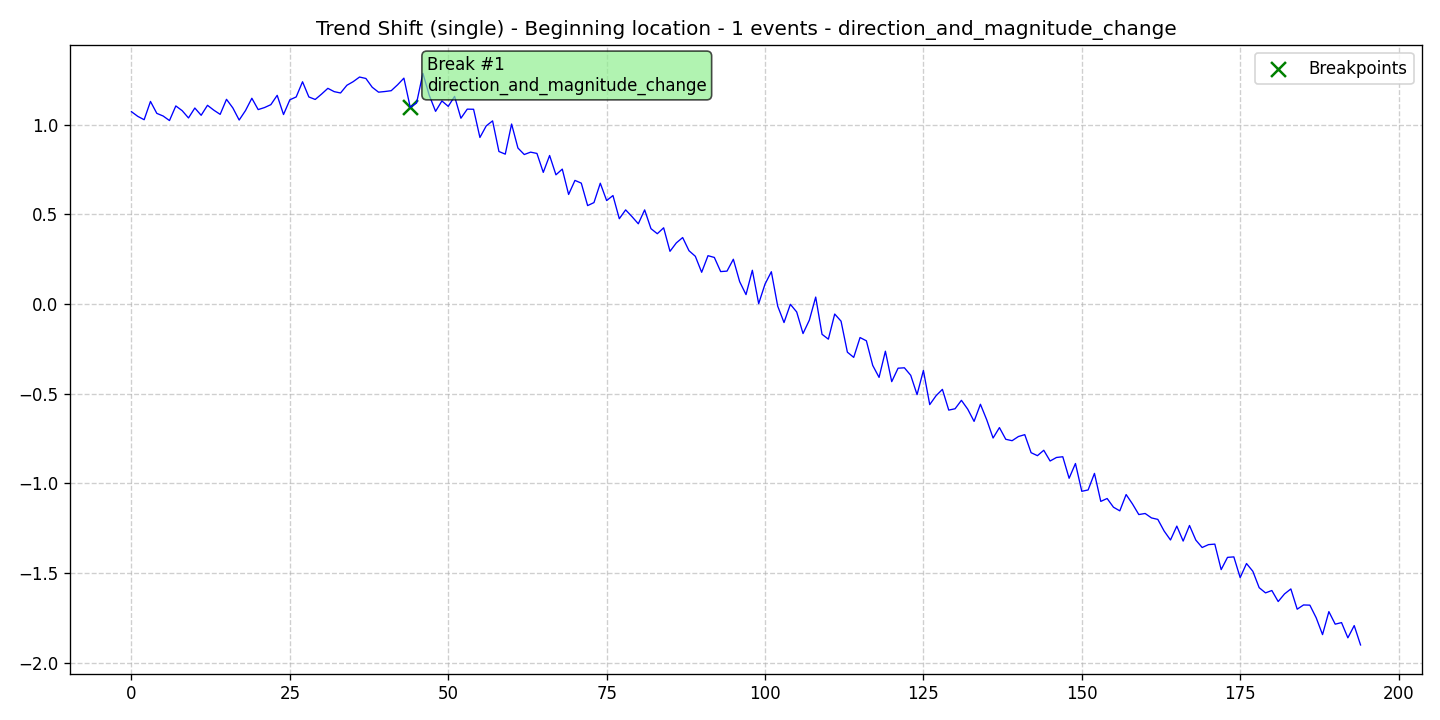

The file beside this chart, header and first rows:
data, stationary, det_lin_up, det_lin_down, det_quad, det_cubic, det_exp, det_damped, stoc_trend, volatility, single_seas, multiple_seas, point_anom_single, point_anom_multi, collect_anom, context_anom, mean_shift, var_shift, trend_shift, date, is_break, is_anomaly, is_multi, location_beginning
1.072, 0, 0, 0, 0, 0, 0, 0, 0, 0, 0, 0, 0, 0, 0, 0, 0, 0, 1, 2020-01-01, 0, 0, 0, 1
1.046, 0, 0, 0, 0, 0, 0, 0, 0, 0, 0, 0, 0, 0, 0, 0, 0, 0, 1, 2020-01-02, 0, 0, 0, 1
1.027, 0, 0, 0, 0, 0, 0, 0, 0, 0, 0, 0, 0, 0, 0, 0, 0, 0, 1, 2020-01-03, 0, 0, 0, 1
1.129, 0, 0, 0, 0, 0, 0, 0, 0, 0, 0, 0, 0, 0, 0, 0, 0, 0, 1, 2020-01-04, 0, 0, 0, 1
1.062, 0, 0, 0, 0, 0, 0, 0, 0, 0, 0, 0, 0, 0, 0, 0, 0, 0, 1, 2020-01-05, 0, 0, 0, 1
1.048, 0, 0, 0, 0, 0, 0, 0, 0, 0, 0, 0, 0, 0, 0, 0, 0, 0, 1, 2020-01-06, 0, 0, 0, 1
1.022, 0, 0, 0, 0, 0, 0, 0, 0, 0, 0, 0, 0, 0, 0, 0, 0, 0, 1, 2020-01-07, 0, 0, 0, 1
1.104, 0, 0, 0, 0, 0, 0, 0, 0, 0, 0, 0, 0, 0, 0, 0, 0, 0, 1, 2020-01-08, 0, 0, 0, 1
1.077, 0, 0, 0, 0, 0, 0, 0, 0, 0, 0, 0, 0, 0, 0, 0, 0, 0, 1, 2020-01-09, 0, 0, 0, 1
1.037, 0, 0, 0, 0, 0, 0, 0, 0, 0, 0, 0, 0, 0, 0, 0, 0, 0, 1, 2020-01-10, 0, 0, 0, 1
1.092, 0, 0, 0, 0, 0, 0, 0, 0, 0, 0, 0, 0, 0, 0, 0, 0, 0, 1, 2020-01-11, 0, 0, 0, 1
1.052, 0, 0, 0, 0, 0, 0, 0, 0, 0, 0, 0, 0, 0, 0, 0, 0, 0, 1, 2020-01-12, 0, 0, 0, 1
1.107, 0, 0, 0, 0, 0, 0, 0, 0, 0, 0, 0, 0, 0, 0, 0, 0, 0, 1, 2020-01-13, 0, 0, 0, 1
1.08, 0, 0, 0, 0, 0, 0, 0, 0, 0, 0, 0, 0, 0, 0, 0, 0, 0, 1, 2020-01-14, 0, 0, 0, 1
1.057, 0, 0, 0, 0, 0, 0, 0, 0, 0, 0, 0, 0, 0, 0, 0, 0, 0, 1, 2020-01-15, 0, 0, 0, 1
1.141, 0, 0, 0, 0, 0, 0, 0, 0, 0, 0, 0, 0, 0, 0, 0, 0, 0, 1, 2020-01-16, 0, 0, 0, 1
1.093, 0, 0, 0, 0, 0, 0, 0, 0, 0, 0, 0, 0, 0, 0, 0, 0, 0, 1, 2020-01-17, 0, 0, 0, 1
1.025, 0, 0, 0, 0, 0, 0, 0, 0, 0, 0, 0, 0, 0, 0, 0, 0, 0, 1, 2020-01-18, 0, 0, 0, 1
1.078, 0, 0, 0, 0, 0, 0, 0, 0, 0, 0, 0, 0, 0, 0, 0, 0, 0, 1, 2020-01-19, 0, 0, 0, 1
1.147, 0, 0, 0, 0, 0, 0, 0, 0, 0, 0, 0, 0, 0, 0, 0, 0, 0, 1, 2020-01-20, 0, 0, 0, 1
1.083, 0, 0, 0, 0, 0, 0, 0, 0, 0, 0, 0, 0, 0, 0, 0, 0, 0, 1, 2020-01-21, 0, 0, 0, 1
1.095, 0, 0, 0, 0, 0, 0, 0, 0, 0, 0, 0, 0, 0, 0, 0, 0, 0, 1, 2020-01-22, 0, 0, 0, 1
1.111, 0, 0, 0, 0, 0, 0, 0, 0, 0, 0, 0, 0, 0, 0, 0, 0, 0, 1, 2020-01-23, 0, 0, 0, 1
1.163, 0, 0, 0, 0, 0, 0, 0, 0, 0, 0, 0, 0, 0, 0, 0, 0, 0, 1, 2020-01-24, 0, 0, 0, 1
1.056, 0, 0, 0, 0, 0, 0, 0, 0, 0, 0, 0, 0, 0, 0, 0, 0, 0, 1, 2020-01-25, 0, 0, 0, 1
1.138, 0, 0, 0, 0, 0, 0, 0, 0, 0, 0, 0, 0, 0, 0, 0, 0, 0, 1, 2020-01-26, 0, 0, 0, 1
1.154, 0, 0, 0, 0, 0, 0, 0, 0, 0, 0, 0, 0, 0, 0, 0, 0, 0, 1, 2020-01-27, 0, 0, 0, 1
1.238, 0, 0, 0, 0, 0, 0, 0, 0, 0, 0, 0, 0, 0, 0, 0, 0, 0, 1, 2020-01-28, 0, 0, 0, 1
1.154, 0, 0, 0, 0, 0, 0, 0, 0, 0, 0, 0, 0, 0, 0, 0, 0, 0, 1, 2020-01-29, 0, 0, 0, 1
1.14, 0, 0, 0, 0, 0, 0, 0, 0, 0, 0, 0, 0, 0, 0, 0, 0, 0, 1, 2020-01-30, 0, 0, 0, 1
1.17, 0, 0, 0, 0, 0, 0, 0, 0, 0, 0, 0, 0, 0, 0, 0, 0, 0, 1, 2020-01-31, 0, 0, 0, 1
1.202, 0, 0, 0, 0, 0, 0, 0, 0, 0, 0, 0, 0, 0, 0, 0, 0, 0, 1, 2020-02-01, 0, 0, 0, 1
1.183, 0, 0, 0, 0, 0, 0, 0, 0, 0, 0, 0, 0, 0, 0, 0, 0, 0, 1, 2020-02-02, 0, 0, 0, 1
1.176, 0, 0, 0, 0, 0, 0, 0, 0, 0, 0, 0, 0, 0, 0, 0, 0, 0, 1, 2020-02-03, 0, 0, 0, 1
1.219, 0, 0, 0, 0, 0, 0, 0, 0, 0, 0, 0, 0, 0, 0, 0, 0, 0, 1, 2020-02-04, 0, 0, 0, 1
1.239, 0, 0, 0, 0, 0, 0, 0, 0, 0, 0, 0, 0, 0, 0, 0, 0, 0, 1, 2020-02-05, 0, 0, 0, 1
1.265, 0, 0, 0, 0, 0, 0, 0, 0, 0, 0, 0, 0, 0, 0, 0, 0, 0, 1, 2020-02-06, 0, 0, 0, 1
1.257, 0, 0, 0, 0, 0, 0, 0, 0, 0, 0, 0, 0, 0, 0, 0, 0, 0, 1, 2020-02-07, 0, 0, 0, 1
1.208, 0, 0, 0, 0, 0, 0, 0, 0, 0, 0, 0, 0, 0, 0, 0, 0, 0, 1, 2020-02-08, 0, 0, 0, 1
1.18, 0, 0, 0, 0, 0, 0, 0, 0, 0, 0, 0, 0, 0, 0, 0, 0, 0, 1, 2020-02-09, 0, 0, 0, 1
1.184, 0, 0, 0, 0, 0, 0, 0, 0, 0, 0, 0, 0, 0, 0, 0, 0, 0, 1, 2020-02-10, 0, 0, 0, 1
1.189, 0, 0, 0, 0, 0, 0, 0, 0, 0, 0, 0, 0, 0, 0, 0, 0, 0, 1, 2020-02-11, 0, 0, 0, 1
1.221, 0, 0, 0, 0, 0, 0, 0, 0, 0, 0, 0, 0, 0, 0, 0, 0, 0, 1, 2020-02-12, 0, 0, 0, 1
1.259, 0, 0, 0, 0, 0, 0, 0, 0, 0, 0, 0, 0, 0, 0, 0, 0, 0, 1, 2020-02-13, 0, 0, 0, 1
1.096, 0, 0, 0, 0, 0, 0, 0, 0, 0, 0, 0, 0, 0, 0, 0, 0, 0, 1, 2020-02-14, 1, 0, 0, 1
1.12, 0, 0, 0, 0, 0, 0, 0, 0, 0, 0, 0, 0, 0, 0, 0, 0, 0, 1, 2020-02-15, 0, 0, 0, 1
1.285, 0, 0, 0, 0, 0, 0, 0, 0, 0, 0, 0, 0, 0, 0, 0, 0, 0, 1, 2020-02-16, 0, 0, 0, 1
1.163, 0, 0, 0, 0, 0, 0, 0, 0, 0, 0, 0, 0, 0, 0, 0, 0, 0, 1, 2020-02-17, 0, 0, 0, 1
1.074, 0, 0, 0, 0, 0, 0, 0, 0, 0, 0, 0, 0, 0, 0, 0, 0, 0, 1, 2020-02-18, 0, 0, 0, 1
1.132, 0, 0, 0, 0, 0, 0, 0, 0, 0, 0, 0, 0, 0, 0, 0, 0, 0, 1, 2020-02-19, 0, 0, 0, 1
1.101, 0, 0, 0, 0, 0, 0, 0, 0, 0, 0, 0, 0, 0, 0, 0, 0, 0, 1, 2020-02-20, 0, 0, 0, 1
1.157, 0, 0, 0, 0, 0, 0, 0, 0, 0, 0, 0, 0, 0, 0, 0, 0, 0, 1, 2020-02-21, 0, 0, 0, 1
1.035, 0, 0, 0, 0, 0, 0, 0, 0, 0, 0, 0, 0, 0, 0, 0, 0, 0, 1, 2020-02-22, 0, 0, 0, 1
1.086, 0, 0, 0, 0, 0, 0, 0, 0, 0, 0, 0, 0, 0, 0, 0, 0, 0, 1, 2020-02-23, 0, 0, 0, 1
1.085, 0, 0, 0, 0, 0, 0, 0, 0, 0, 0, 0, 0, 0, 0, 0, 0, 0, 1, 2020-02-24, 0, 0, 0, 1
0.928, 0, 0, 0, 0, 0, 0, 0, 0, 0, 0, 0, 0, 0, 0, 0, 0, 0, 1, 2020-02-25, 0, 0, 0, 1
0.9927, 0, 0, 0, 0, 0, 0, 0, 0, 0, 0, 0, 0, 0, 0, 0, 0, 0, 1, 2020-02-26, 0, 0, 0, 1
1.02, 0, 0, 0, 0, 0, 0, 0, 0, 0, 0, 0, 0, 0, 0, 0, 0, 0, 1, 2020-02-27, 0, 0, 0, 1
0.8499, 0, 0, 0, 0, 0, 0, 0, 0, 0, 0, 0, 0, 0, 0, 0, 0, 0, 1, 2020-02-28, 0, 0, 0, 1
0.8351, 0, 0, 0, 0, 0, 0, 0, 0, 0, 0, 0, 0, 0, 0, 0, 0, 0, 1, 2020-02-29, 0, 0, 0, 1
... 135 more rows
